Photos from the image-classification dataset "separate-dataset" in the GitHub repository brunofaria27/image-processing. Its 6 classes are: ASC H, ASC US, HSIL, LSIL, negative for intraepithelial lesion, SCC.

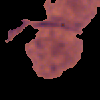
Label: ASC US

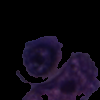
Label: SCC

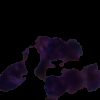
Label: HSIL

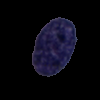
Label: ASC H

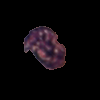
Label: LSIL

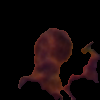
Label: HSIL
